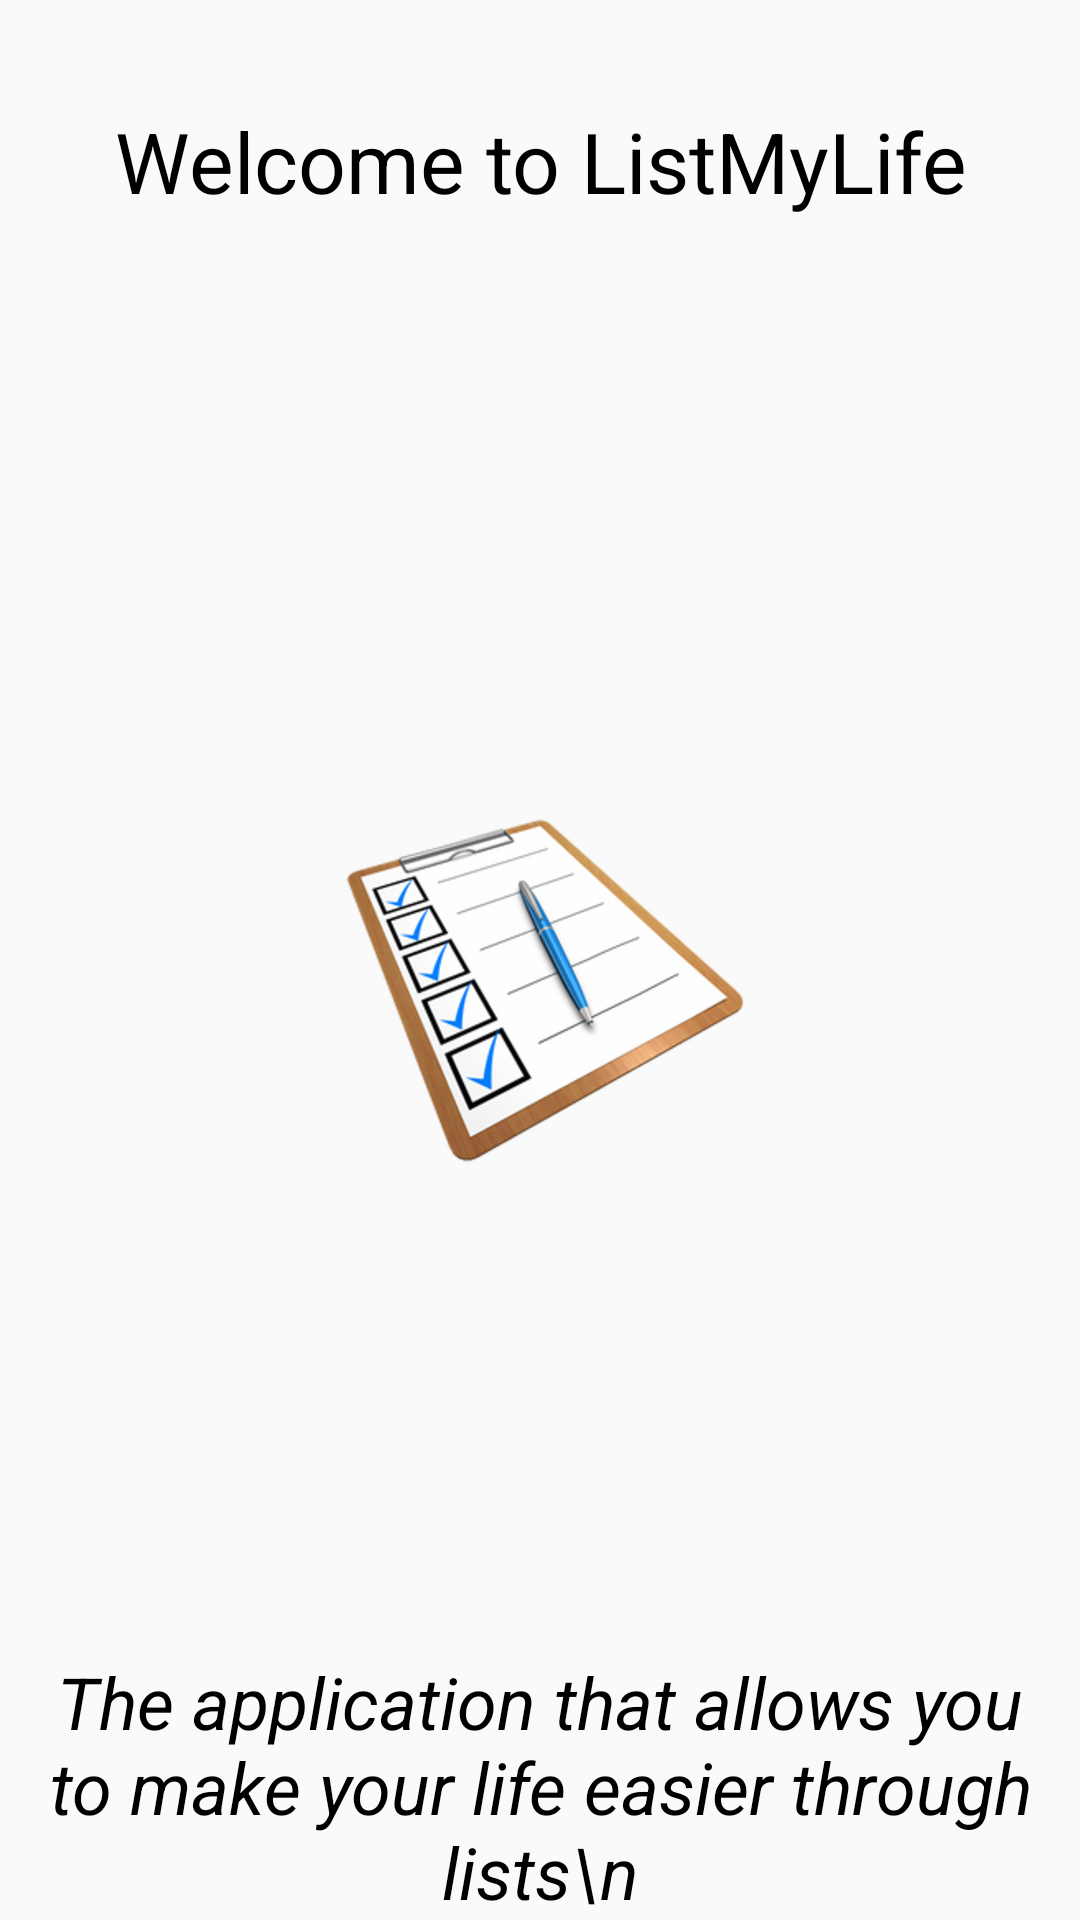

Android layout source for this screen:
<!-- AndroidManifest.xml: application theme AppTheme -->
<!-- res/layout/activity_splash_screen.xml -->
<?xml version="1.0" encoding="utf-8"?>
<RelativeLayout xmlns:android="http://schemas.android.com/apk/res/android"
    android:orientation="vertical" android:layout_width="fill_parent"
    android:layout_height="fill_parent">

    <ImageView
        android:id="@+id/splashscreen"
        android:layout_width="wrap_content"
        android:layout_height="wrap_content"
        android:layout_gravity="center"
        android:src="@drawable/checklistnewsize"

        android:layout_centerVertical="true"
        android:layout_centerHorizontal="true" />

    <TextView android:layout_width="wrap_content"
        android:layout_height="wrap_content"
        android:text="Welcome to ListMyLife"
        android:id="@+id/textView16"
        android:textAlignment="center"

        android:textColor="#000000"
        android:textSize="28dp"

        android:layout_marginTop="35dp"
        android:layout_alignParentTop="true"
        android:layout_centerHorizontal="true" />

    <TextView
        android:id="@+id/textView17"
        android:layout_width="wrap_content"
        android:layout_height="wrap_content"
        android:textColor="#000000"
        android:textSize="24dp"
        android:textStyle="italic"
        android:layout_marginLeft="3.5dp"
        android:layout_marginRight="3.5dp"
        android:textAlignment="center"
        android:text="The application that allows you to make your life easier through lists\n"
        android:layout_alignParentBottom="true"
        android:layout_centerHorizontal="true" />

</RelativeLayout>
<!-- resources referenced by this layout -->
<resources>
  <!-- drawable checklistnewsize: png bitmap (drawable-hdpi, 39089 bytes) -->
  <style name="AppTheme" parent="Theme.AppCompat.Light.DarkActionBar">
          
          <item name="colorPrimary">#34a6cc</item>
          <item name="colorPrimaryDark">@color/colorPrimaryDark</item>
          <item name="colorAccent">@color/colorAccent</item>
  
      </style>
  <!-- not gathered from this repository: default colours our renderer supplied (Android Studio template values) -->
  <color name="colorPrimaryDark">#FF3700B3</color>
  <color name="colorAccent">#FF03DAC5</color>
</resources>
